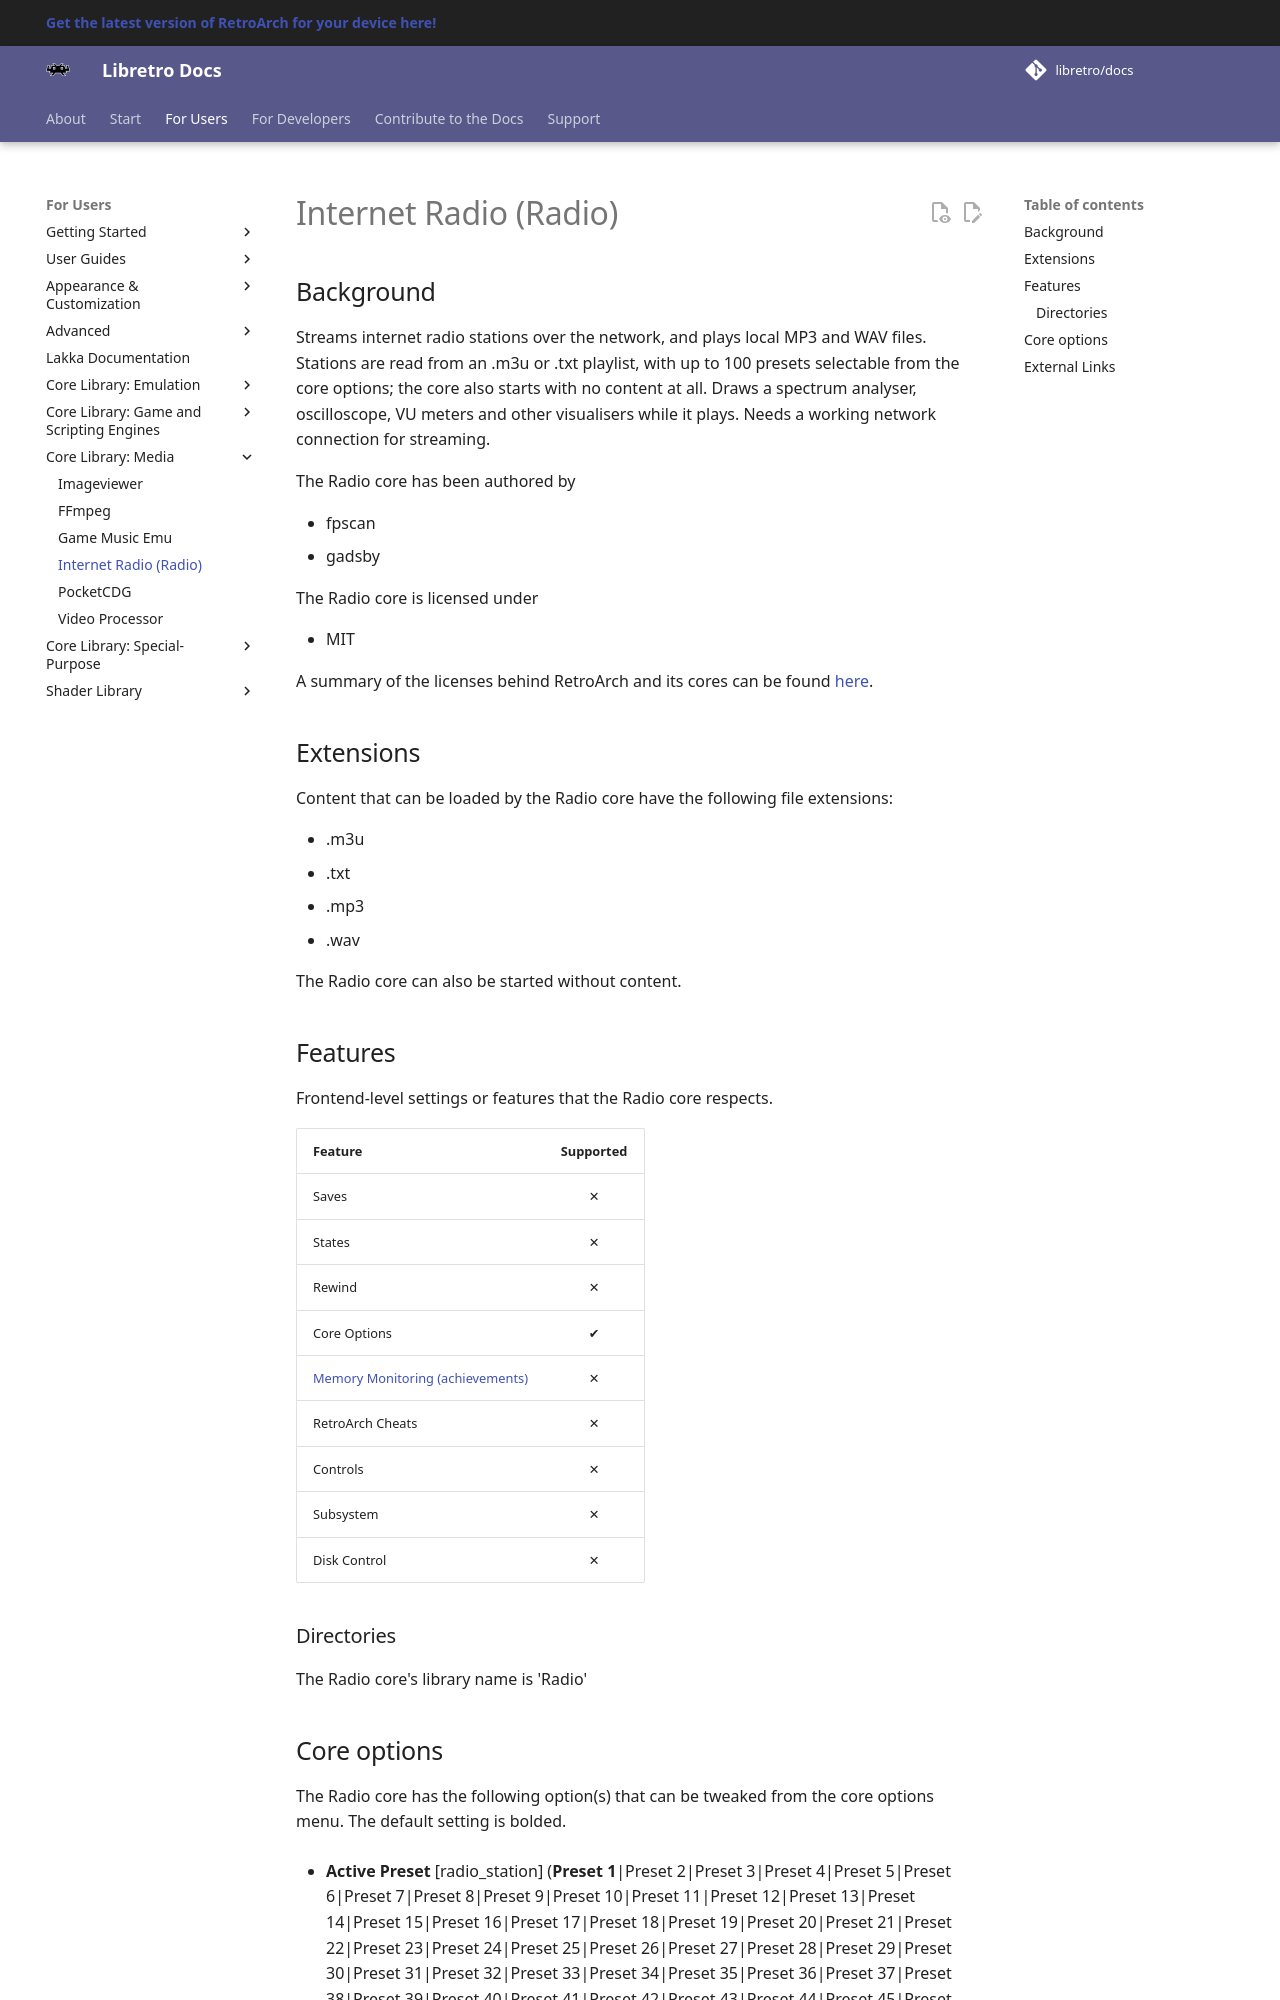

repository: libretro/docs · page: library/radio/index.html · generator: mkdocs

---
title: "Radio – Internet Radio core for RetroArch"
description: "RetroArch Radio core (Internet Radio): core options. Streams internet radio stations over the network, and plays local MP3 and WAV files."
---

# Internet Radio (Radio)

## Background

Streams internet radio stations over the network, and plays local MP3 and WAV files. Stations are read from an .m3u or .txt playlist, with up to 100 presets selectable from the core options; the core also starts with no content at all. Draws a spectrum analyser, oscilloscope, VU meters and other visualisers while it plays. Needs a working network connection for streaming.

The Radio core has been authored by

- fpscan
- gadsby

The Radio core is licensed under

- MIT

A summary of the licenses behind RetroArch and its cores can be found [here](../development/licenses.md).

## Extensions

Content that can be loaded by the Radio core have the following file extensions:

- .m3u
- .txt
- .mp3
- .wav

The Radio core can also be started without content.

## Features

Frontend-level settings or features that the Radio core respects.

| Feature           | Supported |
|-------------------|:---------:|
| Saves             | ✕         |
| States            | ✕         |
| Rewind            | ✕         |
| Core Options      | ✔         |
| [Memory Monitoring (achievements)](../guides/memorymonitoring.md) | ✕         |
| RetroArch Cheats  | ✕         |
| Controls          | ✕         |
| Subsystem         | ✕         |
| Disk Control      | ✕         |

### Directories

The Radio core's library name is 'Radio'
